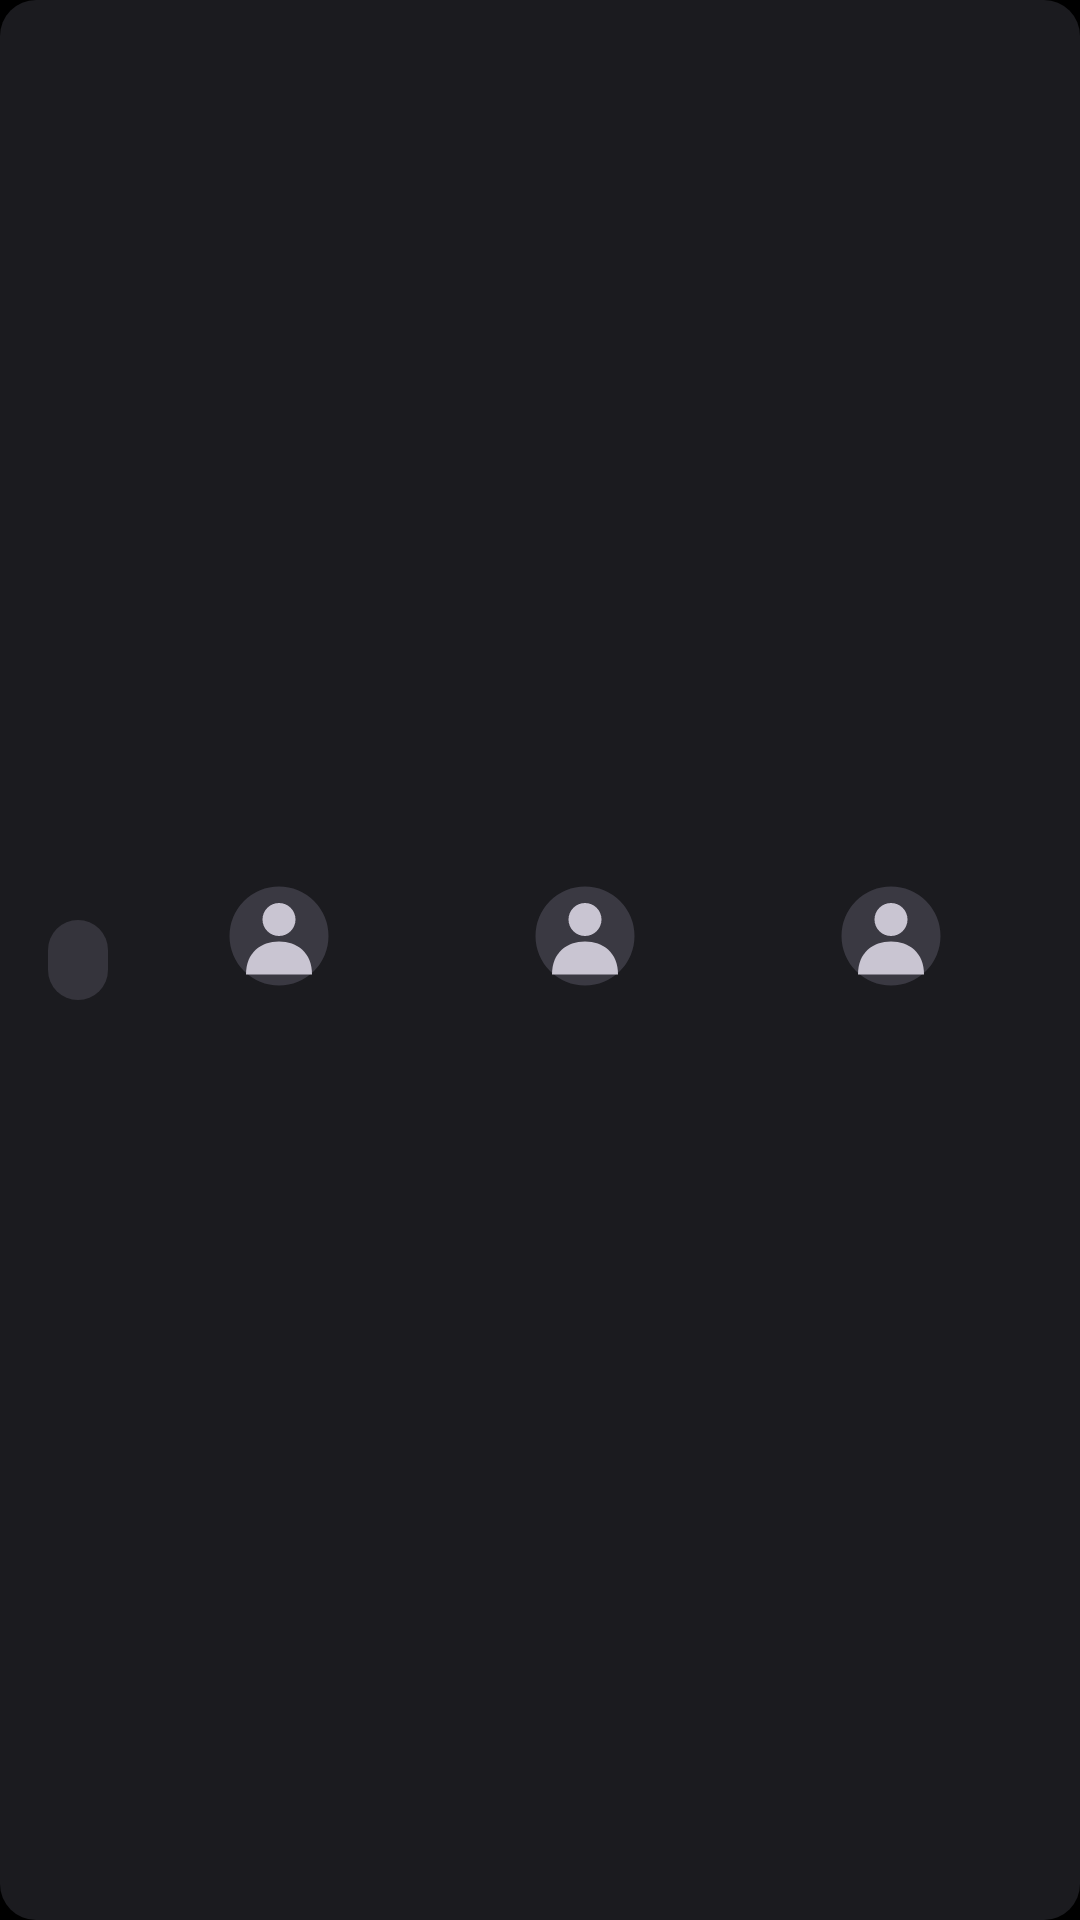

Write the Android layout XML for this screen, with the resource values it uses.
<!-- AndroidManifest.xml: application theme Theme.AxTV -->
<!-- res/layout/widget_live.xml -->
<?xml version="1.0" encoding="utf-8"?>
<LinearLayout xmlns:android="http://schemas.android.com/apk/res/android"
    android:id="@+id/widget_root"
    android:layout_width="match_parent"
    android:layout_height="match_parent"
    android:background="@drawable/widget_bg"
    android:gravity="center_vertical"
    android:orientation="horizontal"
    android:paddingStart="16dp"
    android:paddingTop="10dp"
    android:paddingEnd="16dp"
    android:paddingBottom="10dp">

    <TextView
        android:id="@+id/live_badge"
        android:layout_width="wrap_content"
        android:layout_height="wrap_content"
        android:background="@drawable/widget_pill"
        android:paddingStart="10dp"
        android:paddingTop="6dp"
        android:paddingEnd="10dp"
        android:paddingBottom="6dp"
        android:textColor="#E6E1E5"
        android:textSize="11sp" />

    <LinearLayout
        android:id="@+id/live_col_1"
        android:layout_width="0dp"
        android:layout_height="wrap_content"
        android:layout_marginStart="10dp"
        android:layout_weight="1"
        android:gravity="center"
        android:orientation="vertical">

        <ImageView
            android:id="@+id/live_avatar_1"
            android:layout_width="44dp"
            android:layout_height="44dp"
            android:contentDescription="@null"
            android:src="@drawable/widget_avatar_icon" />

        <TextView
            android:id="@+id/live_author_1"
            android:layout_width="match_parent"
            android:layout_height="wrap_content"
            android:layout_marginTop="2dp"
            android:ellipsize="end"
            android:gravity="center"
            android:maxLines="1"
            android:textColor="#A8A4AF"
            android:textSize="10sp" />
    </LinearLayout>

    <LinearLayout
        android:id="@+id/live_col_2"
        android:layout_width="0dp"
        android:layout_height="wrap_content"
        android:layout_marginStart="8dp"
        android:layout_weight="1"
        android:gravity="center"
        android:orientation="vertical">

        <ImageView
            android:id="@+id/live_avatar_2"
            android:layout_width="44dp"
            android:layout_height="44dp"
            android:contentDescription="@null"
            android:src="@drawable/widget_avatar_icon" />

        <TextView
            android:id="@+id/live_author_2"
            android:layout_width="match_parent"
            android:layout_height="wrap_content"
            android:layout_marginTop="2dp"
            android:ellipsize="end"
            android:gravity="center"
            android:maxLines="1"
            android:textColor="#A8A4AF"
            android:textSize="10sp" />
    </LinearLayout>

    <LinearLayout
        android:id="@+id/live_col_3"
        android:layout_width="0dp"
        android:layout_height="wrap_content"
        android:layout_marginStart="8dp"
        android:layout_weight="1"
        android:gravity="center"
        android:orientation="vertical">

        <ImageView
            android:id="@+id/live_avatar_3"
            android:layout_width="44dp"
            android:layout_height="44dp"
            android:contentDescription="@null"
            android:src="@drawable/widget_avatar_icon" />

        <TextView
            android:id="@+id/live_author_3"
            android:layout_width="match_parent"
            android:layout_height="wrap_content"
            android:layout_marginTop="2dp"
            android:ellipsize="end"
            android:gravity="center"
            android:maxLines="1"
            android:textColor="#A8A4AF"
            android:textSize="10sp" />
    </LinearLayout>
</LinearLayout>
<!-- resources referenced by this layout -->
<resources>
  <!-- drawable widget_avatar_icon (drawable) -->
  <?xml version="1.0" encoding="utf-8"?>
  <vector xmlns:android="http://schemas.android.com/apk/res/android"
      android:width="24dp"
      android:height="24dp"
      android:viewportWidth="24"
      android:viewportHeight="24">
      <path
          android:fillColor="#3A3942"
          android:pathData="M12,12 m-9,0 a9,9 0 1,0 18,0 a9,9 0 1,0 -18,0 z" />
      <path
          android:fillColor="#C9C5D2"
          android:pathData="M12,6 a3,3 0 1,0 0,6 a3,3 0 1,0 0,-6 z" />
      <path
          android:fillColor="#C9C5D2"
          android:pathData="M6,19 C6,15 8.7,13 12,13 C15.3,13 18,15 18,19 Z" />
  </vector>
  <!-- drawable widget_bg (drawable) -->
  <?xml version="1.0" encoding="utf-8"?>
  <shape xmlns:android="http://schemas.android.com/apk/res/android"
      android:shape="rectangle">
      <solid android:color="#1B1B1F" />
      <corners android:radius="12dp" />
  </shape>
  <!-- drawable widget_pill (drawable) -->
  <?xml version="1.0" encoding="utf-8"?>
  <shape xmlns:android="http://schemas.android.com/apk/res/android"
      android:shape="rectangle">
      <solid android:color="#35343C" />
      <corners android:radius="20dp" />
  </shape>
  <style name="Theme.AxTV" parent="android:Theme.Material.NoActionBar">
          <item name="android:colorBackground">@android:color/black</item>
          <item name="android:windowBackground">@android:color/black</item>
          <item name="android:windowFullscreen">true</item>
          <item name="android:windowNoTitle">true</item>
          <item name="android:windowActionBar">false</item>
          
      </style>
</resources>
